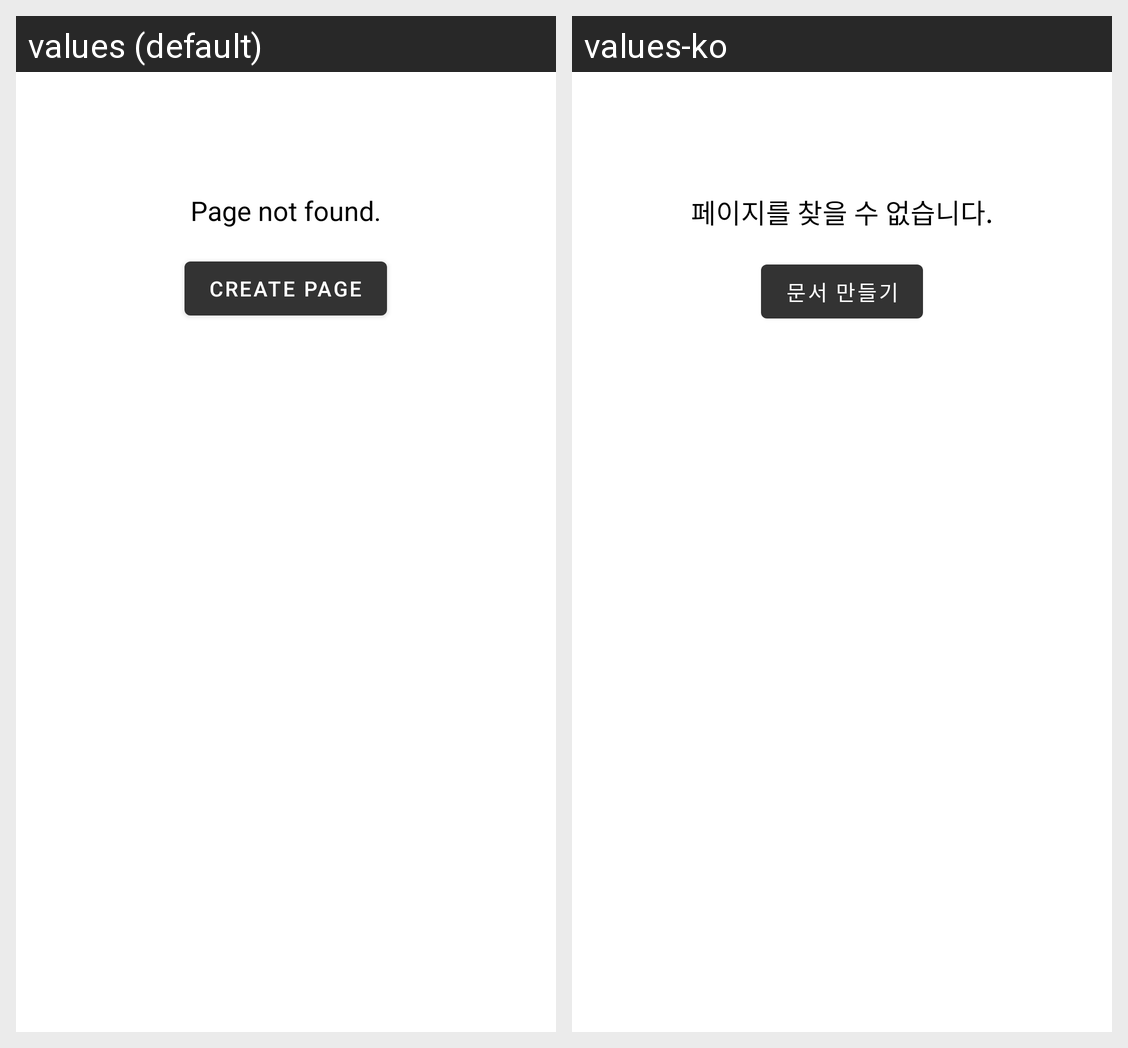

Strings drawn on this Android screen and how each of the app's shown locales translates them:
Android screen res/layout/indicator_missing_page.xml rendered under 2 locales, left to right: values (default), values-ko. Device: Nexus 5 (rendered at 1080×1920; each locale shown at half size, 540×960, under a caption strip naming it); theme Theme.GukhanWikiAppAndroid.
Strings drawn on this screen, with the default value and each locale's value (text and hints the layout hard-codes, and strings that could not be matched under every locale, appear in the picture but are not listed):

msg_page_not_found
  values: Page not found.
  values-ko: 페이지를 찾을 수 없습니다.

action_create_page
  values: Create page
  values-ko: 문서 만들기
